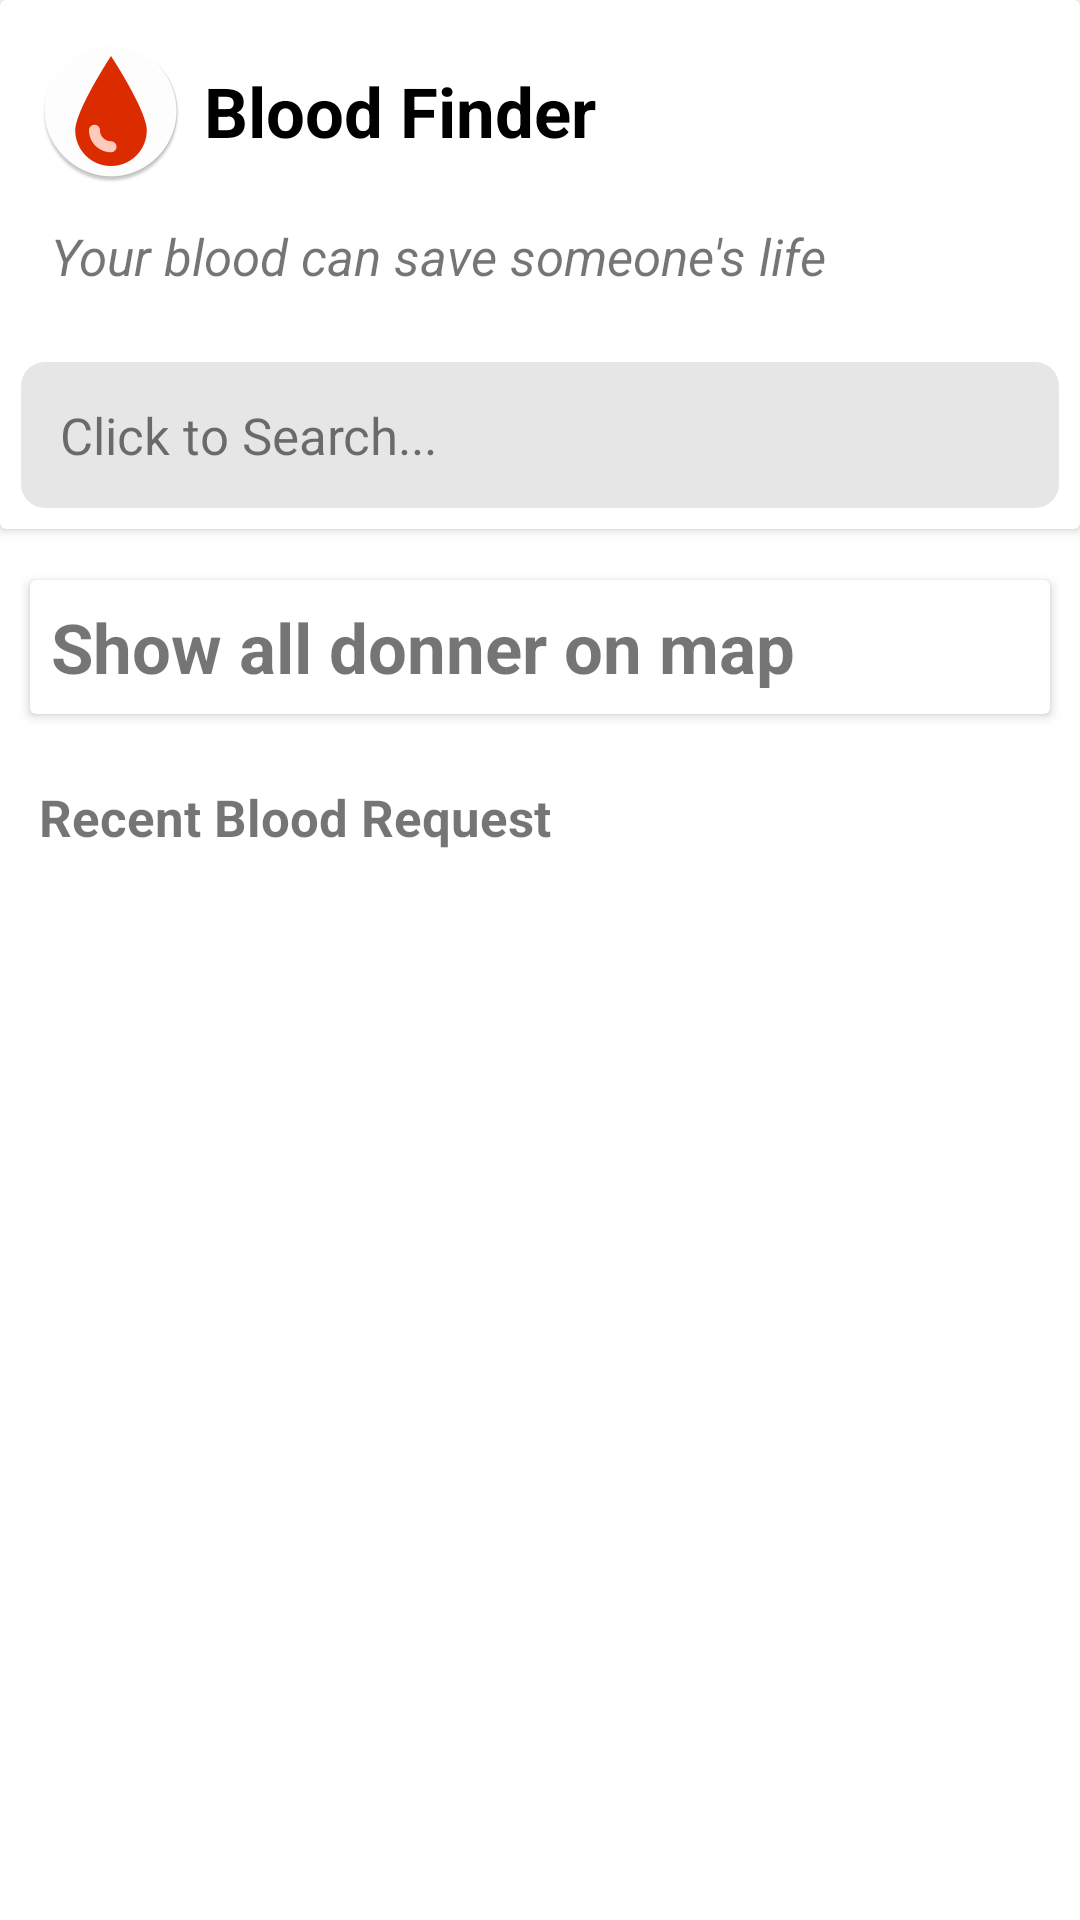

Produce the Android XML layout that renders to this screen, including the resource entries it uses.
<!-- AndroidManifest.xml: application theme AppTheme -->
<!-- res/layout/home.xml -->
<?xml version="1.0" encoding="utf-8"?>
<LinearLayout xmlns:android="http://schemas.android.com/apk/res/android"
    android:layout_width="match_parent"
    android:layout_height="match_parent"
    android:background="@color/white"
    android:fillViewport="true"
    android:orientation="vertical">

    <ScrollView
        android:layout_width="match_parent"
        android:layout_height="match_parent"
        android:fillViewport="true"
        android:orientation="vertical">
        <LinearLayout
            android:layout_width="match_parent"
            android:layout_height="wrap_content"
            android:orientation="vertical">
            <android.support.v7.widget.CardView
                android:layout_width="match_parent"
                android:layout_height="wrap_content"
                android:layout_marginBottom="7sp">
                <LinearLayout
                    android:layout_width="match_parent"
                    android:layout_height="wrap_content"
                    android:orientation="vertical">

                    <TextView
                        android:drawablePadding="7sp"
                        android:gravity="center_vertical"
                        android:drawableStart="@mipmap/ic_launcher"
                        android:padding="13sp"
                        android:textColor="@color/black"
                        android:textStyle="bold"
                        android:layout_width="wrap_content"
                        android:layout_height="wrap_content"
                        android:text="@string/app_name"
                        android:textSize="23sp" />
                    <TextView
                        android:layout_marginLeft="17sp"
                        android:layout_marginBottom="17sp"
                        android:layout_width="wrap_content"
                        android:layout_height="wrap_content"
                        android:text="@string/alt_text_sign_up"
                        android:textSize="17sp"
                        android:textStyle="italic"
                        />
                    <TextView
                        android:layout_margin="7sp"
                        android:gravity="clip_vertical"
                        android:background="@drawable/search_background"
                        android:drawableStart="@drawable/search_icon"
                        android:id="@+id/search_link"
                        android:layout_width="match_parent"
                        android:layout_height="wrap_content"
                        android:text="Click to Search..."
                        android:padding="13sp"
                        android:textSize="17sp"/>
                </LinearLayout>

            </android.support.v7.widget.CardView>
            <FrameLayout
                android:id="@+id/request_parent_frame"
                android:layout_width="match_parent"
                android:layout_height="wrap_content" />
            <android.support.v7.widget.CardView
                android:layout_width="match_parent"
                android:layout_height="wrap_content"
                android:layout_margin="10sp">
                <TextView
                    android:textStyle="bold"
                    android:drawableTint="@color/colorPrimaryDark"
                    android:drawableStart="@drawable/map_icon"
                    android:id="@+id/showMap"
                    android:onClick="showOnMap"
                    android:padding="7sp"
                    android:textSize="23sp"
                    android:text="Show all donner on map"
                    android:layout_width="match_parent"
                    android:layout_height="wrap_content" />
            </android.support.v7.widget.CardView>
            <TextView
                android:padding="13sp"
                android:textStyle="bold"
                android:layout_width="wrap_content"
                android:layout_height="wrap_content"
                android:gravity="center"
                android:textSize="17sp"
                android:text="Recent Blood Request"/>
            <FrameLayout
                android:id="@+id/feed_parent_frame"
                android:layout_width="match_parent"
                android:layout_height="match_parent" />
        </LinearLayout>
    </ScrollView>

</LinearLayout>
<!-- resources referenced by this layout -->
<resources>
  <color name="black">#000000</color>
  <color name="colorPrimaryDark">#FF4945</color>
  <color name="white">#FFFFFF</color>
  <!-- drawable search_background (drawable) -->
  <?xml version="1.0" encoding="utf-8"?>
  <shape xmlns:android="http://schemas.android.com/apk/res/android"
      android:shape="rectangle">
      <corners android:radius="8sp"/>
      <solid android:color="@color/semi_white"/>
  </shape>
  <!-- mipmap ic_launcher: png bitmap (mipmap-hdpi, 3407 bytes) -->
  <string name="alt_text_sign_up">Your blood can save someone\'s life</string>
  <string name="app_name">Blood Finder</string>
  <style name="AppTheme" parent="Theme.AppCompat.Light.NoActionBar">
          
          <item name="colorPrimary">@color/colorPrimary</item>
          <item name="colorPrimaryDark">@color/colorPrimaryDark</item>
          <item name="colorAccent">@color/colorAccent</item>
  
          
          <item name="android:spinnerItemStyle">
              @style/spinnerItemStyle
          </item>
  
          
          <item name="android:spinnerDropDownItemStyle">
              @style/spinnerDropDownItemStyle
          </item>
  
      </style>
  <color name="semi_white">#E6E6E6</color>
  <color name="colorPrimary">#FF6928</color>
  <color name="colorAccent">#DE0A1E</color>
  <style name="spinnerItemStyle">
          <item name="android:textSize">20sp</item>
          <item name="android:textColor">@color/black</item>
      </style>
  <style name="spinnerDropDownItemStyle">
          <item name="android:padding">20dp</item>
          <item name="android:textSize">30sp</item>
          <item name="android:textColor">@color/black</item>
          <item name="android:background">@color/white</item>
      </style>
</resources>
